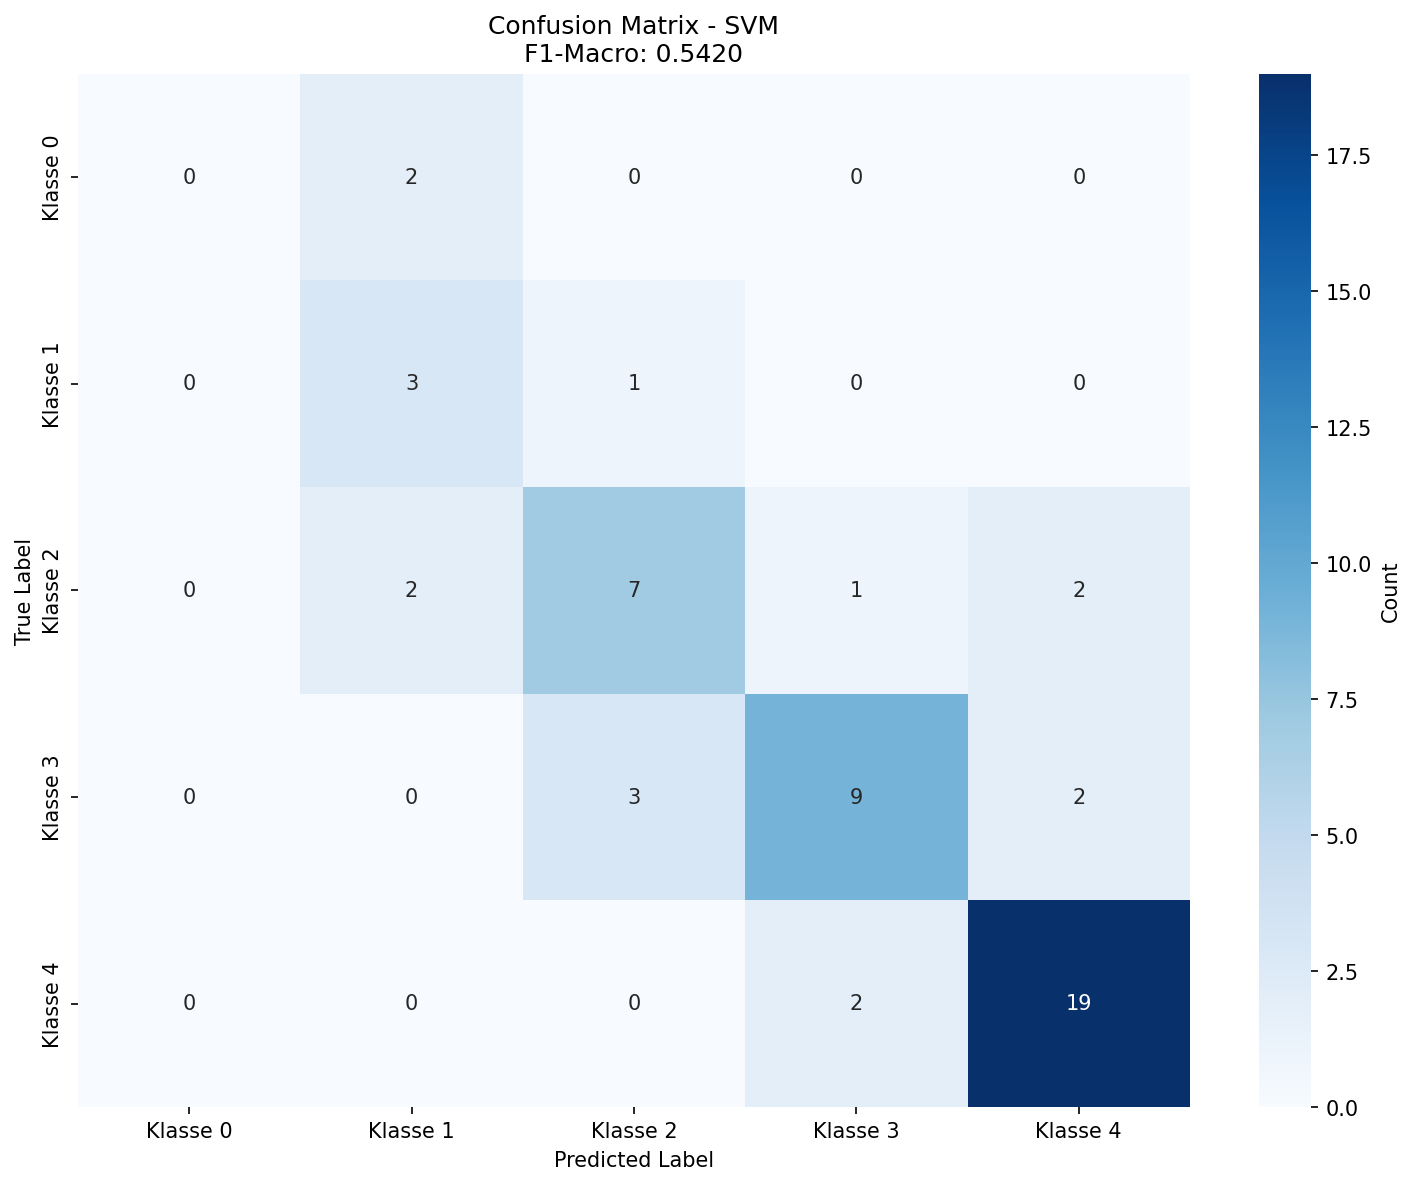

Source data for this figure (header and first rows):
, Pred_Klasse 0, Pred_Klasse 1, Pred_Klasse 2, Pred_Klasse 3, Pred_Klasse 4
True_Klasse 0, 0, 2, 0, 0, 0
True_Klasse 1, 0, 3, 1, 0, 0
True_Klasse 2, 0, 2, 7, 1, 2
True_Klasse 3, 0, 0, 3, 9, 2
True_Klasse 4, 0, 0, 0, 2, 19
